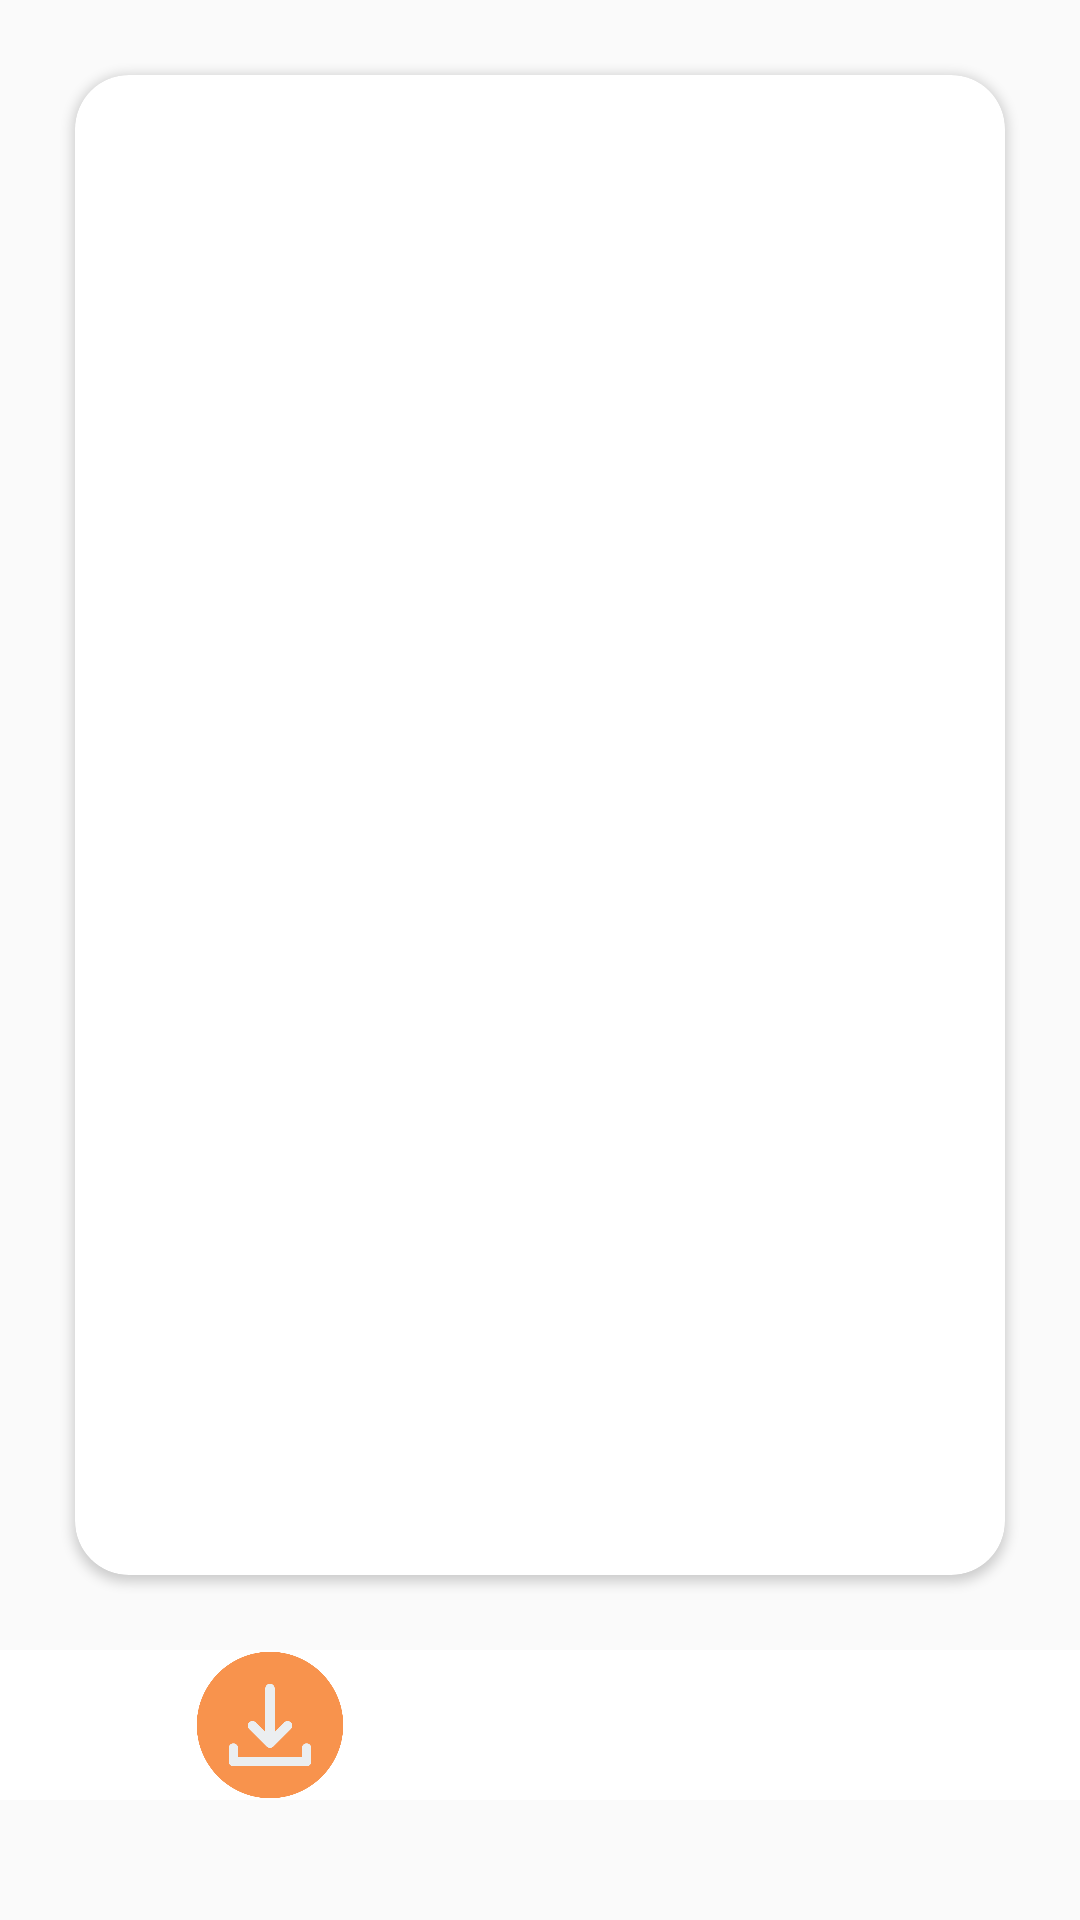

Write the Android layout XML for this screen, with the resource values it uses.
<!-- AndroidManifest.xml: application theme AppTheme -->
<!-- res/layout/activity_finalwallpaper.xml -->
<?xml version="1.0" encoding="utf-8"?>
<ScrollView xmlns:android="http://schemas.android.com/apk/res/android"
    xmlns:app="http://schemas.android.com/apk/res-auto"
    xmlns:tools="http://schemas.android.com/tools"
    android:layout_width="match_parent"
    android:layout_height="match_parent"
    tools:context=".Activity.FinalWallpaper">


    <LinearLayout
        android:layout_width="match_parent"
        android:layout_height="wrap_content"
        android:orientation="vertical">

        <androidx.cardview.widget.CardView
            android:layout_width="match_parent"
            android:layout_height="500dp"
            android:layout_margin="25dp"
            app:cardCornerRadius="18dp"
            android:elevation="18dp">

            <ImageView
                android:id="@+id/final_wallpaper"
                android:layout_width="match_parent"
                android:layout_height="match_parent"
                android:scaleType="centerCrop" />

        </androidx.cardview.widget.CardView>

        <LinearLayout
            android:layout_width="match_parent"
            android:layout_height="wrap_content"
            android:orientation="horizontal">

            <ImageButton
                android:id="@+id/download_btn"
                android:layout_width="0dp"
                android:layout_weight="1"
                android:layout_height="50dp"
                android:scaleType="fitCenter"
                android:background="@color/white"
                android:src="@drawable/download" />
            <ImageButton
                android:id="@+id/set_btn"
                android:layout_width="0dp"
                android:layout_weight="1"
                android:layout_height="50dp"
                android:scaleType="fitCenter"
                android:background="@color/white"
                android:src="@drawable/set_wall" />

        </LinearLayout>

    </LinearLayout>

</ScrollView>
<!-- resources referenced by this layout -->
<resources>
  <color name="white">#FFFFFFFF</color>
  <!-- drawable download: png bitmap (drawable, 15918 bytes) -->
  <style name="AppTheme" parent="Theme.AppCompat.Light.NoActionBar">
          
          <item name="colorPrimary">@color/colorPrimary</item>
          <item name="colorPrimaryDark">@color/colorPrimaryDark</item>
          <item name="colorAccent">@color/colorAccent</item>
          <item name="android:windowLightStatusBar">true</item>
      </style>
  <color name="colorPrimary">#161211</color>
  <color name="colorPrimaryDark">#F44336</color>
  <color name="colorAccent">#03A9F4</color>
</resources>
